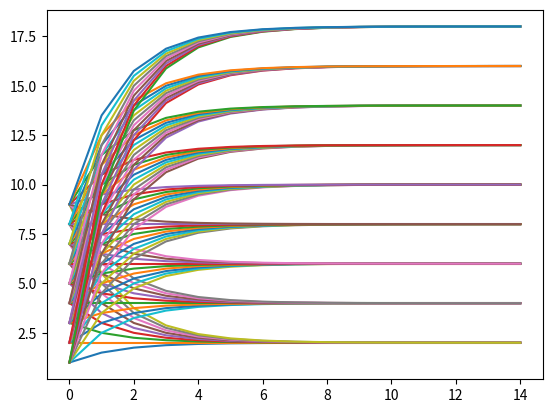

Here is the Python script that generated this plot:
'''
    有个医生给病人开药，要求病人血液中的钙离子浓度稳定在一个有效的值，求如何开药？
    前提：
    病人体内本身就有药物。
    在不服药的情况下，每一周的A浓度水平是前一周的一般。
    列式：
    a(n+1) = 0.5×a(n)+b
    这里为了方便画图我们先假设b=1，先画个图看看。那么式子变成：a(n+1)=0.5×a(n)+1接下来我们分别取a(0)= 1，a(0)=2,a(0)=3
    实现代码如下：
    先画a(0)=1
'''

import matplotlib.pyplot as plt


def drawCurve(Reagentperday, CurrentLevel):
    ReagentLevel = []
    for i in range(15):
        ReagentLevel.append(CurrentLevel)
        CurrentLevel = CurrentLevel * 0.5 + Reagentperday
    Time = [i for i in range(15)]
    print(Time, ReagentLevel)
    plt.plot(Time, ReagentLevel)


for i in range(1, 10):
    for j in range(1, 10):
        drawCurve(i, j)
plt.show()
